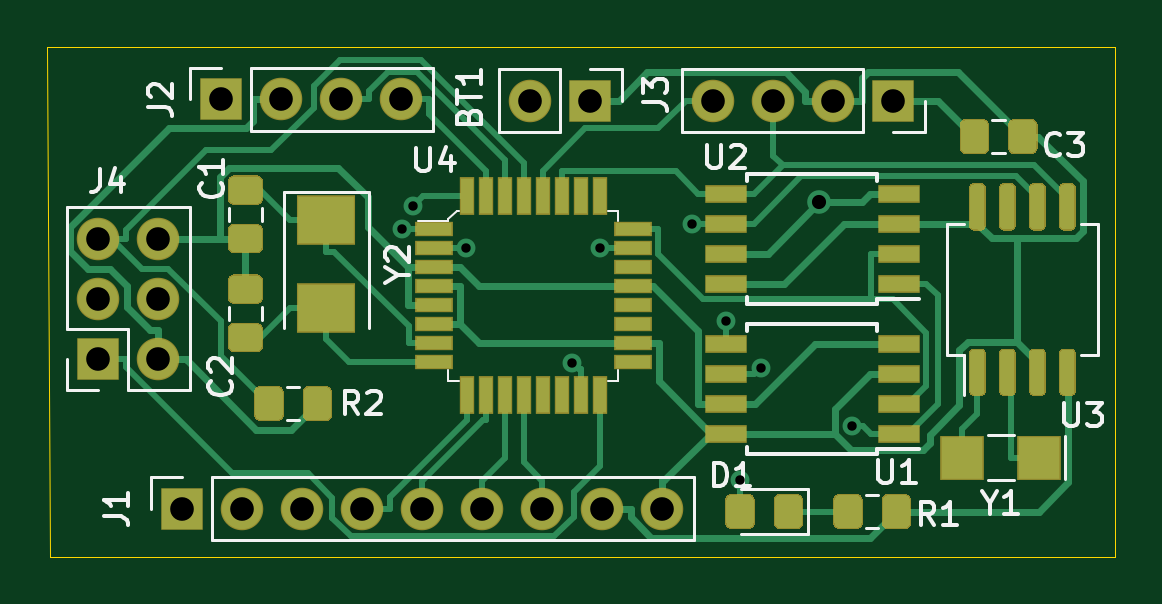
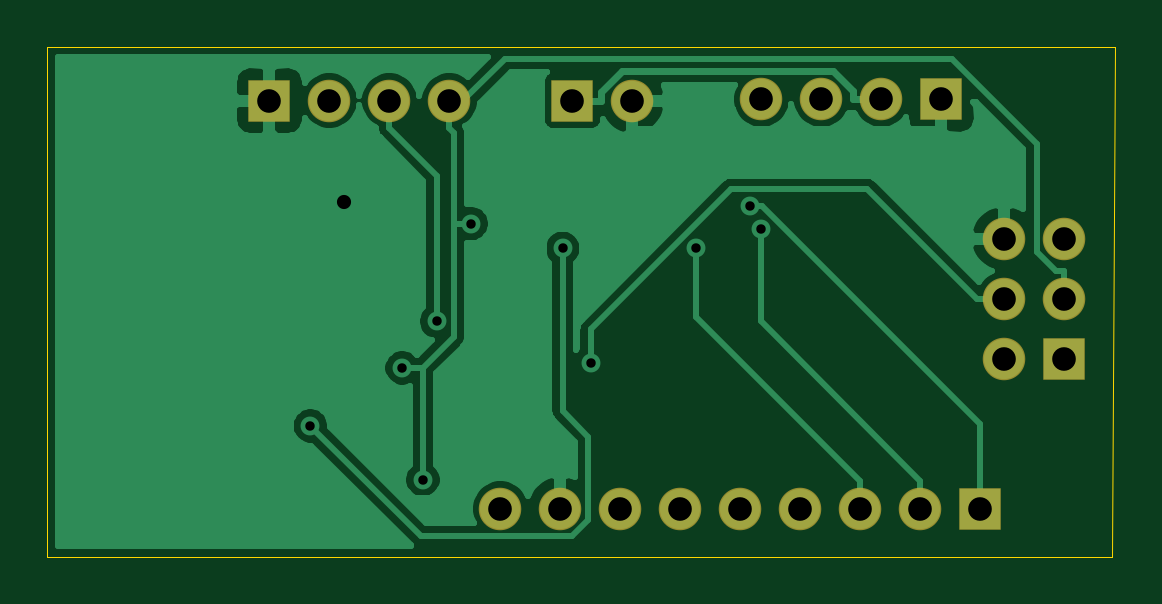
Circuit board: 11 layer files. Board 45.2 x 21.6 mm.
- bottom_copper: ArduinoClone-B_Cu.gbl (35269 bytes)
- bottom_mask: ArduinoClone-B_Mask.gbs (1298 bytes)
- paste: ArduinoClone-B_Paste.gbp (475 bytes)
- bottom_silk: ArduinoClone-B_SilkS.gbo (476 bytes)
- outline: ArduinoClone-Edge_Cuts.gm1 (761 bytes)
- top_copper: ArduinoClone-F_Cu.gtl (27391 bytes)
- top_mask: ArduinoClone-F_Mask.gts (9956 bytes)
- paste: ArduinoClone-F_Paste.gtp (9133 bytes)
- top_silk: ArduinoClone-F_SilkS.gto (14030 bytes)
- drill: ArduinoClone-NPTH.drl (322 bytes)
- drill: ArduinoClone-PTH.drl (861 bytes)

=== bottom_copper: ArduinoClone-B_Cu.gbl (35269 bytes, source omitted) ===
=== bottom_mask: ArduinoClone-B_Mask.gbs ===
%TF.GenerationSoftware,KiCad,Pcbnew,(5.1.6-0-10_14)*%
%TF.CreationDate,2020-11-29T14:34:25+01:00*%
%TF.ProjectId,ArduinoClone,41726475-696e-46f4-936c-6f6e652e6b69,v1.0*%
%TF.SameCoordinates,Original*%
%TF.FileFunction,Soldermask,Bot*%
%TF.FilePolarity,Negative*%
%FSLAX46Y46*%
G04 Gerber Fmt 4.6, Leading zero omitted, Abs format (unit mm)*
G04 Created by KiCad (PCBNEW (5.1.6-0-10_14)) date 2020-11-29 14:34:25*
%MOMM*%
%LPD*%
G01*
G04 APERTURE LIST*
%ADD10O,1.800000X1.800000*%
%ADD11R,1.800000X1.800000*%
G04 APERTURE END LIST*
D10*
%TO.C,BT1*%
X112141000Y-128778000D03*
D11*
X114681000Y-128778000D03*
%TD*%
%TO.C,J1*%
X97409000Y-146050000D03*
D10*
X99949000Y-146050000D03*
X102489000Y-146050000D03*
X105029000Y-146050000D03*
X107569000Y-146050000D03*
X110109000Y-146050000D03*
X112649000Y-146050000D03*
X115189000Y-146050000D03*
X117729000Y-146050000D03*
%TD*%
D11*
%TO.C,J2*%
X99060000Y-128728000D03*
D10*
X101600000Y-128728000D03*
X104140000Y-128728000D03*
X106680000Y-128728000D03*
%TD*%
%TO.C,J3*%
X119888000Y-128778000D03*
X122428000Y-128778000D03*
X124968000Y-128778000D03*
D11*
X127508000Y-128778000D03*
%TD*%
%TO.C,J4*%
X93853000Y-139700000D03*
D10*
X96393000Y-139700000D03*
X93853000Y-137160000D03*
X96393000Y-137160000D03*
X93853000Y-134620000D03*
X96393000Y-134620000D03*
%TD*%
M02*

=== paste: ArduinoClone-B_Paste.gbp ===
%TF.GenerationSoftware,KiCad,Pcbnew,(5.1.6-0-10_14)*%
%TF.CreationDate,2020-11-29T14:34:25+01:00*%
%TF.ProjectId,ArduinoClone,41726475-696e-46f4-936c-6f6e652e6b69,v1.0*%
%TF.SameCoordinates,Original*%
%TF.FileFunction,Paste,Bot*%
%TF.FilePolarity,Positive*%
%FSLAX46Y46*%
G04 Gerber Fmt 4.6, Leading zero omitted, Abs format (unit mm)*
G04 Created by KiCad (PCBNEW (5.1.6-0-10_14)) date 2020-11-29 14:34:25*
%MOMM*%
%LPD*%
G01*
G04 APERTURE LIST*
G04 APERTURE END LIST*
M02*

=== bottom_silk: ArduinoClone-B_SilkS.gbo ===
%TF.GenerationSoftware,KiCad,Pcbnew,(5.1.6-0-10_14)*%
%TF.CreationDate,2020-11-29T14:34:25+01:00*%
%TF.ProjectId,ArduinoClone,41726475-696e-46f4-936c-6f6e652e6b69,v1.0*%
%TF.SameCoordinates,Original*%
%TF.FileFunction,Legend,Bot*%
%TF.FilePolarity,Positive*%
%FSLAX46Y46*%
G04 Gerber Fmt 4.6, Leading zero omitted, Abs format (unit mm)*
G04 Created by KiCad (PCBNEW (5.1.6-0-10_14)) date 2020-11-29 14:34:25*
%MOMM*%
%LPD*%
G01*
G04 APERTURE LIST*
G04 APERTURE END LIST*
M02*

=== outline: ArduinoClone-Edge_Cuts.gm1 ===
%TF.GenerationSoftware,KiCad,Pcbnew,(5.1.6-0-10_14)*%
%TF.CreationDate,2020-11-29T14:34:25+01:00*%
%TF.ProjectId,ArduinoClone,41726475-696e-46f4-936c-6f6e652e6b69,v1.0*%
%TF.SameCoordinates,Original*%
%TF.FileFunction,Profile,NP*%
%FSLAX46Y46*%
G04 Gerber Fmt 4.6, Leading zero omitted, Abs format (unit mm)*
G04 Created by KiCad (PCBNEW (5.1.6-0-10_14)) date 2020-11-29 14:34:25*
%MOMM*%
%LPD*%
G01*
G04 APERTURE LIST*
%TA.AperFunction,Profile*%
%ADD10C,0.050000*%
%TD*%
G04 APERTURE END LIST*
D10*
X91821000Y-148082000D02*
X91694000Y-126492000D01*
X136906000Y-148082000D02*
X91821000Y-148082000D01*
X136906000Y-126492000D02*
X136906000Y-148082000D01*
X136652000Y-126492000D02*
X136906000Y-126492000D01*
X91694000Y-126492000D02*
X136652000Y-126492000D01*
M02*

=== top_copper: ArduinoClone-F_Cu.gtl (27391 bytes, source omitted) ===
=== top_mask: ArduinoClone-F_Mask.gts (9956 bytes, source omitted) ===
=== paste: ArduinoClone-F_Paste.gtp (9133 bytes, source omitted) ===
=== top_silk: ArduinoClone-F_SilkS.gto (14030 bytes, source omitted) ===
=== drill: ArduinoClone-NPTH.drl ===
M48
; DRILL file {KiCad (5.1.6-0-10_14)} date Sunday, November 29, 2020 at 02:34:30 PM
; FORMAT={2:4/ absolute / inch / suppress leading zeros}
; #@! TF.CreationDate,2020-11-29T14:34:30+01:00
; #@! TF.GenerationSoftware,Kicad,Pcbnew,(5.1.6-0-10_14)
; #@! TF.FileFunction,NonPlated,1,2,NPTH
FMAT,2
INCH,TZ
%
G90
G05
T0
M30

=== drill: ArduinoClone-PTH.drl ===
M48
; DRILL file {KiCad (5.1.6-0-10_14)} date Sunday, November 29, 2020 at 02:34:30 PM
; FORMAT={2:4/ absolute / inch / suppress leading zeros}
; #@! TF.CreationDate,2020-11-29T14:34:30+01:00
; #@! TF.GenerationSoftware,Kicad,Pcbnew,(5.1.6-0-10_14)
; #@! TF.FileFunction,Plated,1,2,PTH
FMAT,2
INCH,TZ
T1C0.0157
T2C0.0236
T3C0.0394
%
G90
G05
T1
X42007Y-52848
X42197Y-52458
X43082Y-53163
X44846Y-55068
X45313Y-53163
X46840Y-52750
X47413Y-54380
X47643Y-57020
X47987Y-55154
X49517Y-56122
T2
X48956Y-52396
T3
X44150Y-50700
X45150Y-50700
X39000Y-50680
X40000Y-50680
X41000Y-50680
X42000Y-50680
X47200Y-50700
X48200Y-50700
X49200Y-50700
X50200Y-50700
X38350Y-57500
X39350Y-57500
X40350Y-57500
X41350Y-57500
X42350Y-57500
X43350Y-57500
X44350Y-57500
X45350Y-57500
X46350Y-57500
X36950Y-53000
X36950Y-54000
X36950Y-55000
X37950Y-53000
X37950Y-54000
X37950Y-55000
T0
M30

